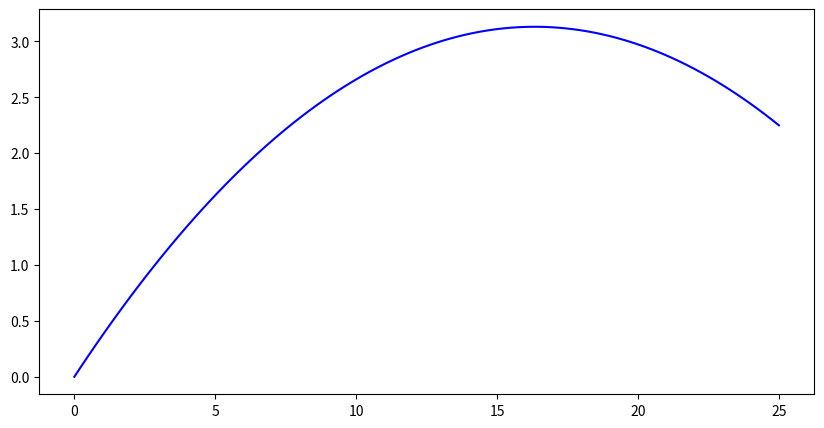

Write the Python code that produced this figure. (Note: this script raises an exception after producing the figure.)
from scipy.optimize import fsolve
import math
import numpy as np
import matplotlib.pyplot as plt


def calculate_trajectory_params(distance, wall_distance, wall_height):
    # Constants
    goes_in_height = 2.25
    ball_diameter = 0.23
    goal_height = 2.44
    # 2.25 is the height for the bottom of the ball for the ball to go in
    # ~= 2.44 - 0.23 ----- goal height - ball size measured from the bottom! plus as much as it bounces in from the post

    def equations(p, distance=distance, wall_height=wall_height, wall_distance=wall_distance):
        tangent_angle, horizontal_velocity = p
        return (
            wall_distance * tangent_angle - (9.81 / 2) * wall_distance**2 / horizontal_velocity**2 - wall_height, 
            distance * tangent_angle - (9.81 / 2) * distance**2 / horizontal_velocity**2 - goes_in_height
        )
    
    tangent_angle, horizontal_velocity = fsolve(equations, (1, 1))
    
    kick_angle = math.degrees(math.atan(tangent_angle))
    max_kick_velocity = horizontal_velocity / math.cos(math.atan(tangent_angle))
    max_kick_velocity_kmh = max_kick_velocity * 3.6
    
    time_to_reach_goal = distance / horizontal_velocity
    
    return kick_angle, max_kick_velocity, tangent_angle, horizontal_velocity, time_to_reach_goal






#-------------------visualization

def plot_trajectory(kick_angle, max_kick_velocity, tangent_angle, horizontal_velocity, time_to_reach_goal):
    time_steps = np.linspace(0, time_to_reach_goal, 100)
    horizontal_positions = horizontal_velocity * time_steps
    vertical_positions = tangent_angle * horizontal_positions - (9.81 / 2) * (horizontal_positions / horizontal_velocity)**2
    
    plt.figure(figsize=(10, 5))
    plt.plot(horizontal_positions, vertical_positions, label="Ball trajectory", color="blue")
    
    # Draw ball trajectory width
    plt.plot(horizontal_positions, vertical_positions + ball_diameter, color="blue")
    
    # Draw wall
    plt.plot([wall_distance, wall_distance], [0, wall_height], color="red", linewidth=2, label="Wall")
    
    # Draw goal
    plt.plot([distance, distance], [0, goal_height], color="green", linewidth=2, label="Goal")
    
    # Formatting the plot
    plt.title("Ball Trajectory Visualization")
    plt.xlabel("Horizontal Distance (m)")
    plt.ylabel("Height (m)")
    plt.axhline(0, color="black", linewidth=0.5)  # Ground line
    plt.xlim(0, distance + 2)  # Slightly extend beyond the goal
    plt.ylim(0, max(goal_height, max(vertical_positions)) + 1)  # Allow for some headroom
    plt.legend()
    plt.grid()
    
    plt.annotate(
        f"Angle: {kick_angle:.2f}°",
        xy=(0, 0),
        xytext=(5, 0.5),
        arrowprops=dict(facecolor='black', arrowstyle="->"),
        fontsize=10,
        color="black"
    )
    
    plt.text(
        1, max(vertical_positions) - 0.5,
        f"Velocity: {max_kick_velocity_kmh:.2f}km/h",
        fontsize=10,
        color="blue"
    )
    
    plt.text(
        1, max(vertical_positions) - 0.3,
        f"Time to reach goal: {time_to_reach_goal:.2f}s",
        fontsize=10,
        color="blue"
    )
    plt.text(
        1, max(vertical_positions) + 0.3,
        f"Wall distance: {wall_distance:.2f}m",
        fontsize=10,
        color="red"
    )
    plt.text(
        1, max(vertical_positions) + 0.5,
        f"Goal distance: {distance:.2f}m",
        fontsize=10,
        color="red"
    )
    
    plt.show()



if __name__ == "__main__":
    # Variables
    distance = 25
    wall_height = 2.5
    wall_distance = 9

    kick_angle, max_kick_velocity, tangent_angle, horizontal_velocity, time_to_reach_goal = calculate_trajectory_params(distance, wall_distance, wall_height)
    print(f"Kick angle: {kick_angle:.2f}°")
    print(f"Velocity: {max_kick_velocity * 3.6:.2f} km/h")
    plot_trajectory(kick_angle, max_kick_velocity, tangent_angle, horizontal_velocity, time_to_reach_goal)

